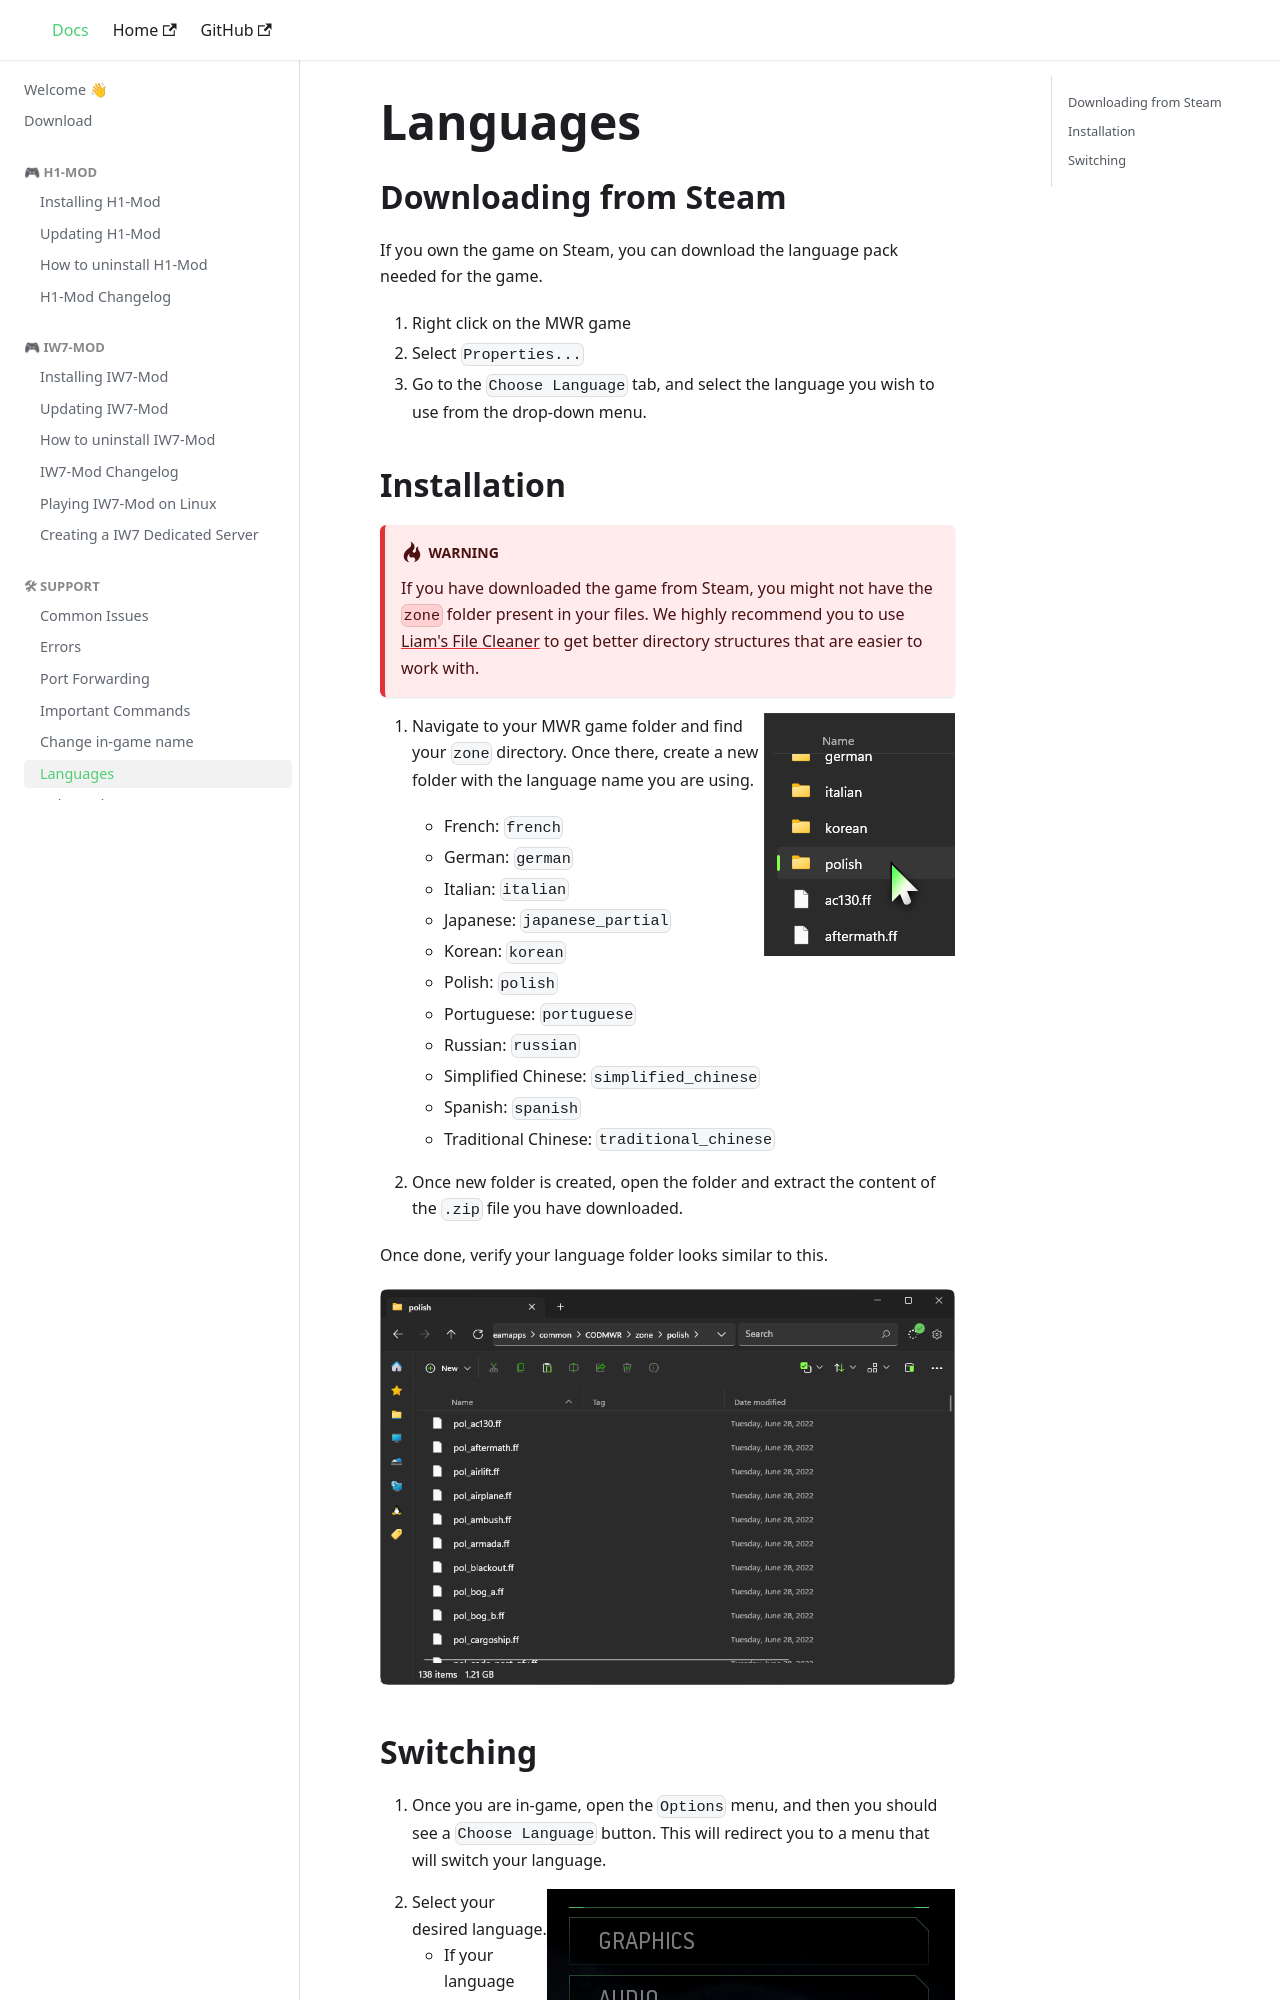

repository: auroramod/docs · page: languages.html · generator: docusaurus

# Languages

## Downloading from Steam

If you own the game on Steam, you can download the language pack needed for the game.
1. Right click on the MWR game
2. Select `Properties...`
3. Go to the `Choose Language` tab, and select the language you wish to use from the drop-down menu.
